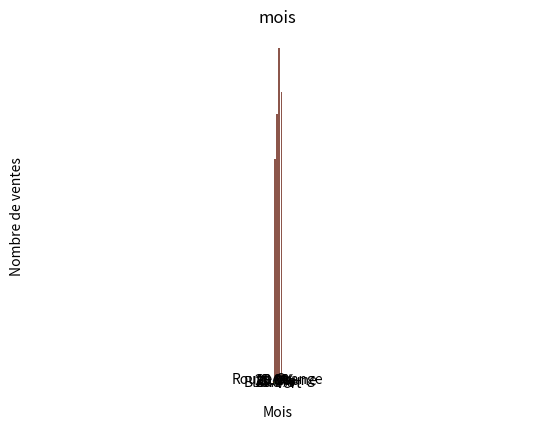

Generate this figure with matplotlib: (Note: this script raises an exception after producing the figure.)
import pandas as pd
import matplotlib.pyplot as plt
import numpy as np
from scipy.stats import pearsonr, spearmanr



donnees_couleurs = ["Rouge", "Bleu", "Vert", "Rouge", "Jaune", "Vert", "Rouge", "Bleu"]

frequence_relative = {couleur: donnees_couleurs.count(couleur) / len(donnees_couleurs) for couleur in set(donnees_couleurs)}

for couleur, freq in frequence_relative.items():
    print(f"{couleur}: {freq:.2f}")


"""    """



donnees_genre = ["Homme", "Femme", "Homme", "Femme"]
donnees_couleur_yeux = ["Bleu", "Marron", "Vert", "Bleu"]


tableau_contingence = pd.crosstab(donnees_genre, donnees_couleur_yeux)

print(tableau_contingence)

"""    """



donnees_ventes = [25, 15, 30, 20, 10]
labels = ["Rouge", "Bleu", "Vert", "Jaune", "Orange"]

plt.pie(donnees_ventes, labels=labels, autopct='%1.1f%%', startangle=90)
plt.title("couleur")
plt.axis('equal') 
plt.show()


"""    """


mois = ["Janvier", "Février", "Mars", "Avril"]
ventes = [100, 120, 150, 130]

plt.bar(mois, ventes)
plt.xlabel("Mois")
plt.ylabel("Nombre de ventes")
plt.title("mois")
plt.show()


"""          """



# Exercice 2: Correlation
# Scores for two exams
exam_X = np.array([65, 70, 75, 80, 85])
exam_Y = np.array([60, 65, 70, 75, 80])

# Calculate Pearson correlation coefficient
pearson_corr, _ = pearsonr(exam_X, exam_Y)
print("Pearson correlation coefficient:", pearson_corr)

# Exercice 2: Linear regression
# Monthly income in thousands of Dinars based on age
age = np.array([25, 30, 35, 40, 45])
income = np.array([50, 60, 70, 80, 90])

# Perform linear regression
slope, intercept = np.polyfit(age, income, 1)
print("Slope:", slope)
print("Intercept:", intercept)

# Exercice 2: Contingency table
# Food preference based on gender
data = {
    'Gender': ['Homme', 'Homme', 'Homme', 'Femme', 'Femme', 'Femme'],
    'Preference': ['Viande', 'Poisson', 'Légumes', 'Viande', 'Poisson', 'Légumes']
}
df = pd.DataFrame(data)

contingency_table = pd.crosstab(df['Gender'], df['Preference'])
print("Contingency Table:")
print(contingency_table)

# Calculate contingency coefficient
chi2, _, _, _ = scipy.stats.chi2_contingency(contingency_table)
contingency_coefficient = np.sqrt(chi2 / (chi2 + len(df)))
print("Contingency Coefficient:", contingency_coefficient)

# Exercice 2: Scatter plot
# Weight and height data
weight = np.array([60, 65, 70, 75, 80])
height = np.array([160, 165, 170, 175, 180])

# Scatter plot
plt.scatter(height, weight)
plt.title('Scatter Plot of Weight vs. Height')
plt.xlabel('Height (cm)')
plt.ylabel('Weight (kg)')
plt.grid(True)
plt.show()

# Exercice 2: Spearman correlation coefficient
# Scores for two tests
test_X = np.array([70, 75, 80, 85, 90])
test_Y = np.array([60, 65, 70, 75, 80])

# Calculate Spearman correlation coefficient
spearman_corr, _ = spearmanr(test_X, test_Y)
print("Spearman correlation coefficient:", spearman_corr)
